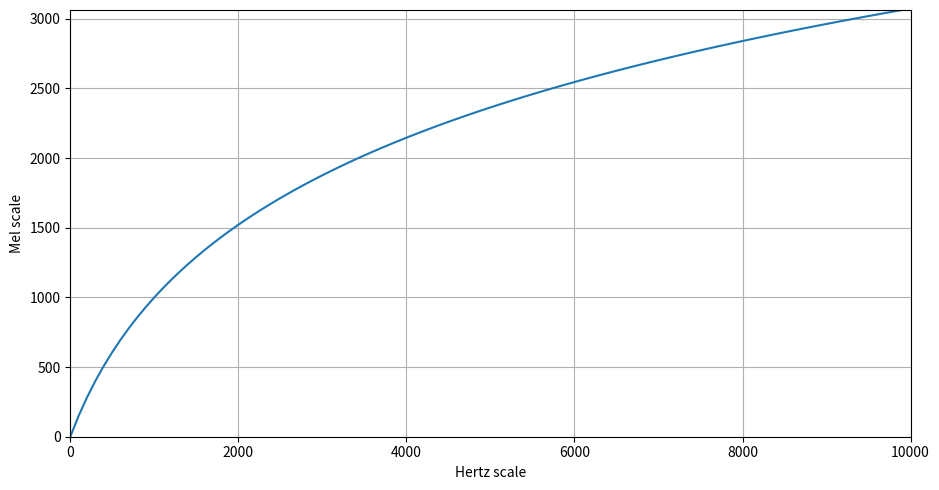

Here is the Python script that generated this plot:
# matplotlib without any blocking GUI
import matplotlib as mpl
mpl.use('Agg')
import matplotlib.pyplot as plt
import numpy as np

f = 10000.0 * np.arange(0,100)/100.0
m = 2595 * np.log10(1 + f/700.0)


plt.figure(1, figsize=(9.5, 5))
plt.plot(f, m, lw=1.5)
plt.grid()
plt.axis([0, 10000, min(m), max(m)])
plt.xlabel('Hertz scale')
plt.ylabel('Mel scale')

plt.tight_layout()
plt.savefig('mel-scale.png')
